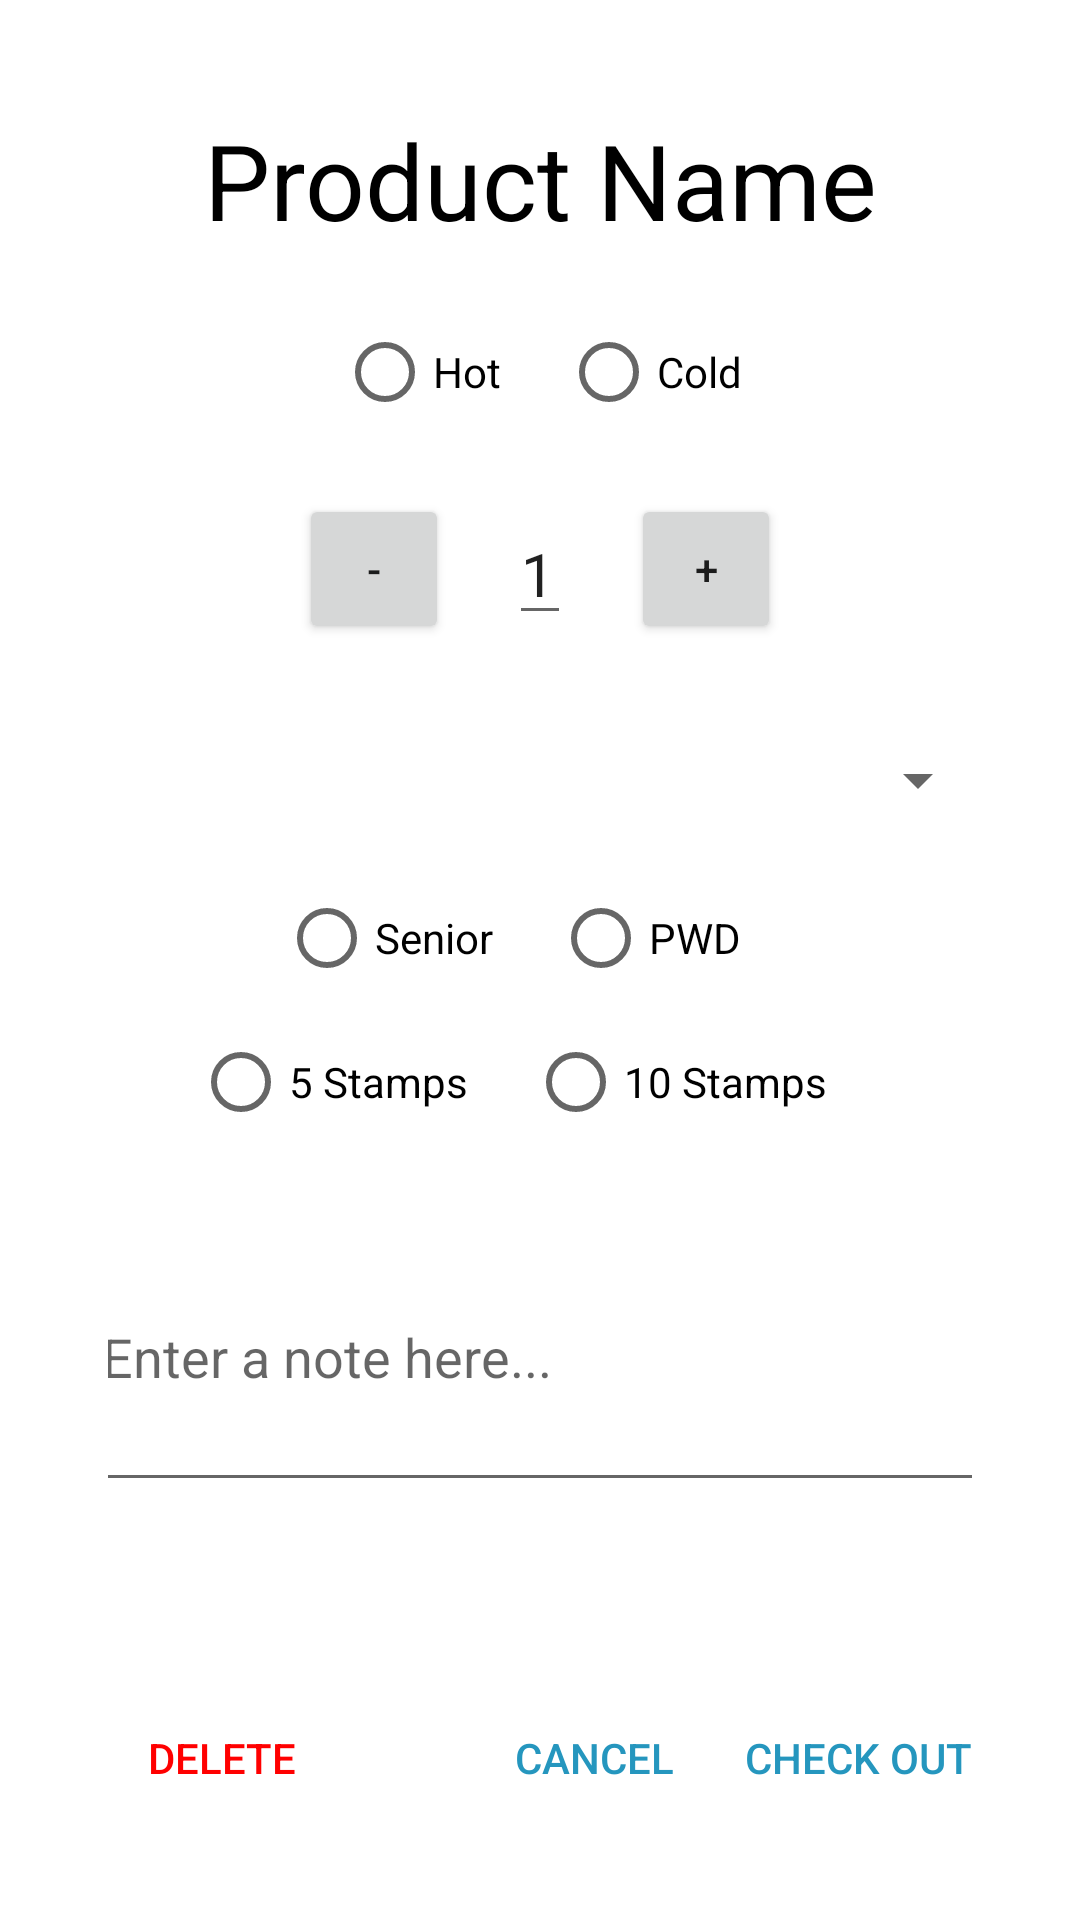

Android layout source for this screen:
<!-- AndroidManifest.xml: application theme Theme.POS -->
<!-- res/layout/add_order_dialog.xml -->
<LinearLayout xmlns:android="http://schemas.android.com/apk/res/android"
    android:layout_width="match_parent"
    android:layout_height="match_parent"
    android:padding="20dp"
    android:orientation="vertical">

    <ScrollView
        android:layout_width="match_parent"
        android:layout_height="wrap_content"
        android:layout_weight="1">

        <LinearLayout
            android:layout_width="match_parent"
            android:layout_height="wrap_content"
            android:orientation="vertical">

            <TextView
                android:id="@+id/itemName"
                android:layout_width="300dp"
                android:layout_height="wrap_content"
                android:layout_gravity="center"
                android:layout_margin="50px"
                android:text="Product Name"
                android:textAlignment="center"
                android:textSize="35dp"
                android:textColor="@color/black"/>

            <LinearLayout
                android:id="@+id/TempLayout"
                android:layout_width="wrap_content"
                android:layout_height="wrap_content"
                android:orientation="horizontal"
                android:layout_gravity="center">

                <RadioGroup
                    android:id="@+id/radioGroupTemperature"
                    android:layout_width="wrap_content"
                    android:layout_height="wrap_content"
                    android:orientation="horizontal"
                    android:layout_gravity="center">

                    <RadioButton
                        android:id="@+id/radioButtonHot"
                        android:layout_width="wrap_content"
                        android:layout_height="wrap_content"
                        android:text="Hot"
                        android:paddingRight="20dp"/>

                    <RadioButton
                        android:id="@+id/radioButtonCold"
                        android:layout_width="wrap_content"
                        android:layout_height="wrap_content"
                        android:text="Cold" />

                </RadioGroup>


            </LinearLayout>
            
            <LinearLayout
                android:id="@+id/quantityPickerLayout"
                android:layout_width="wrap_content"
                android:layout_gravity="center"
                android:layout_margin="50px"
                android:orientation="horizontal"
                android:gravity="center_vertical"
                android:layout_height="wrap_content">

                <Button
                    android:id="@+id/decreaseButton"
                    android:layout_width="50dp"
                    android:layout_height="50dp"
                    android:text="-" />

                <EditText
                    android:id="@+id/quantityTextView"
                    android:layout_width="wrap_content"
                    android:layout_height="wrap_content"
                    android:text="1"
                    android:textSize="20sp"
                    android:layout_marginHorizontal="20dp"
                    android:inputType="number"/>

                <Button
                    android:id="@+id/increaseButton"
                    android:layout_width="50dp"
                    android:layout_height="50dp"
                    android:text="+" />

            </LinearLayout>

            
            <Spinner
                android:id="@+id/orderCategorySpinner"
                android:layout_width="300dp"
                android:layout_gravity="center"
                android:layout_margin="50px"
                android:layout_height="wrap_content"
                android:hint="Category"
                android:gravity="center"
                android:textAlignment="center"/>

            <LinearLayout
                android:id="@+id/dicountID"
                android:layout_width="wrap_content"
                android:layout_height="wrap_content"
                android:orientation="horizontal"
                android:layout_gravity="center">

                <RadioGroup
                    android:id="@+id/discountGroup"
                    android:layout_width="wrap_content"
                    android:layout_height="wrap_content"
                    android:orientation="horizontal"
                    android:layout_gravity="center">

                    <RadioButton
                        android:id="@+id/seniorID"
                        android:layout_width="wrap_content"
                        android:layout_height="wrap_content"
                        android:text="Senior"
                        android:paddingRight="20dp"/>

                    <RadioButton
                        android:id="@+id/pwdID"
                        android:layout_width="wrap_content"
                        android:layout_height="wrap_content"
                        android:text="PWD"
                        android:paddingRight="20dp"/>

                </RadioGroup>

            </LinearLayout>

            <LinearLayout
                android:id="@+id/coupon"
                android:layout_width="wrap_content"
                android:layout_height="wrap_content"
                android:orientation="horizontal"
                android:layout_gravity="center">

                <RadioGroup
                    android:id="@+id/couponGroup"
                    android:layout_width="wrap_content"
                    android:layout_height="wrap_content"
                    android:orientation="horizontal"
                    android:layout_gravity="center">

                    <RadioButton
                        android:id="@+id/fiveStamps"
                        android:layout_width="wrap_content"
                        android:layout_height="wrap_content"
                        android:text="5 Stamps"
                        android:paddingRight="20dp"/>

                    <RadioButton
                        android:id="@+id/tenStamps"
                        android:layout_width="wrap_content"
                        android:layout_height="wrap_content"
                        android:text="10 Stamps"
                        android:paddingRight="20dp"/>

                </RadioGroup>

            </LinearLayout>

            <LinearLayout
                android:layout_width="match_parent"
                android:layout_height="match_parent"
                android:orientation="vertical"
                android:padding="16dp">

                

                <EditText
                    android:id="@+id/notesEditText"
                    android:layout_width="300dp"
                    android:layout_height="100dp"
                    android:hint="Enter a note here..."
                    android:inputType="textMultiLine"
                    android:maxLines="5"
                    android:layout_gravity="center"/>

                

            </LinearLayout>


        </LinearLayout>

    </ScrollView>

    
    <RelativeLayout
        android:layout_width="match_parent"
        android:layout_height="wrap_content"
        android:padding="10dp">

        <Button
            android:id="@+id/deleteMenu"
            android:layout_width="wrap_content"
            android:layout_height="wrap_content"
            android:text="Delete"
            android:textColor="@color/dot_color"
            android:background="@android:color/transparent"
            android:layout_alignParentStart="true"
            android:layout_alignParentLeft="true" />

        <Button
            android:id="@+id/addOrder"
            android:layout_width="wrap_content"
            android:layout_height="wrap_content"
            android:text="Check Out"
            android:textColor="@color/primary"
            android:background="@android:color/transparent"
            android:layout_alignParentEnd="true"
            android:layout_alignParentRight="true" />

        <Button
            android:id="@+id/Cancel"
            android:layout_width="wrap_content"
            android:layout_height="wrap_content"
            android:text="Cancel"
            android:textColor="@color/primary"
            android:background="@android:color/transparent"
            android:layout_toLeftOf="@id/addOrder"
            android:layout_toStartOf="@id/addOrder" />

    </RelativeLayout>



</LinearLayout>
<!-- resources referenced by this layout -->
<resources>
  <color name="black">#FF000000</color>
  <color name="dot_color">#FF0000</color>
  <color name="primary">#2596be</color>
  <style name="Theme.POS" parent="Theme.MaterialComponents.DayNight.NoActionBar">
          
          <item name="colorPrimary">@color/primary</item>
          <item name="colorPrimaryVariant">@color/secondary</item>
          <item name="colorOnPrimary">@color/sub_color</item>
          
          <item name="colorSecondary">@color/teal_200</item>
          <item name="colorSecondaryVariant">@color/teal_700</item>
          <item name="colorOnSecondary">@color/black</item>
          
          <item name="android:statusBarColor" tools:targetApi="l">?attr/colorPrimaryVariant</item>
          
      </style>
  <color name="secondary">#259696</color>
  <color name="sub_color">#d2d8e3</color>
  <color name="teal_200">#FF03DAC5</color>
  <color name="teal_700">#FF018786</color>
</resources>
